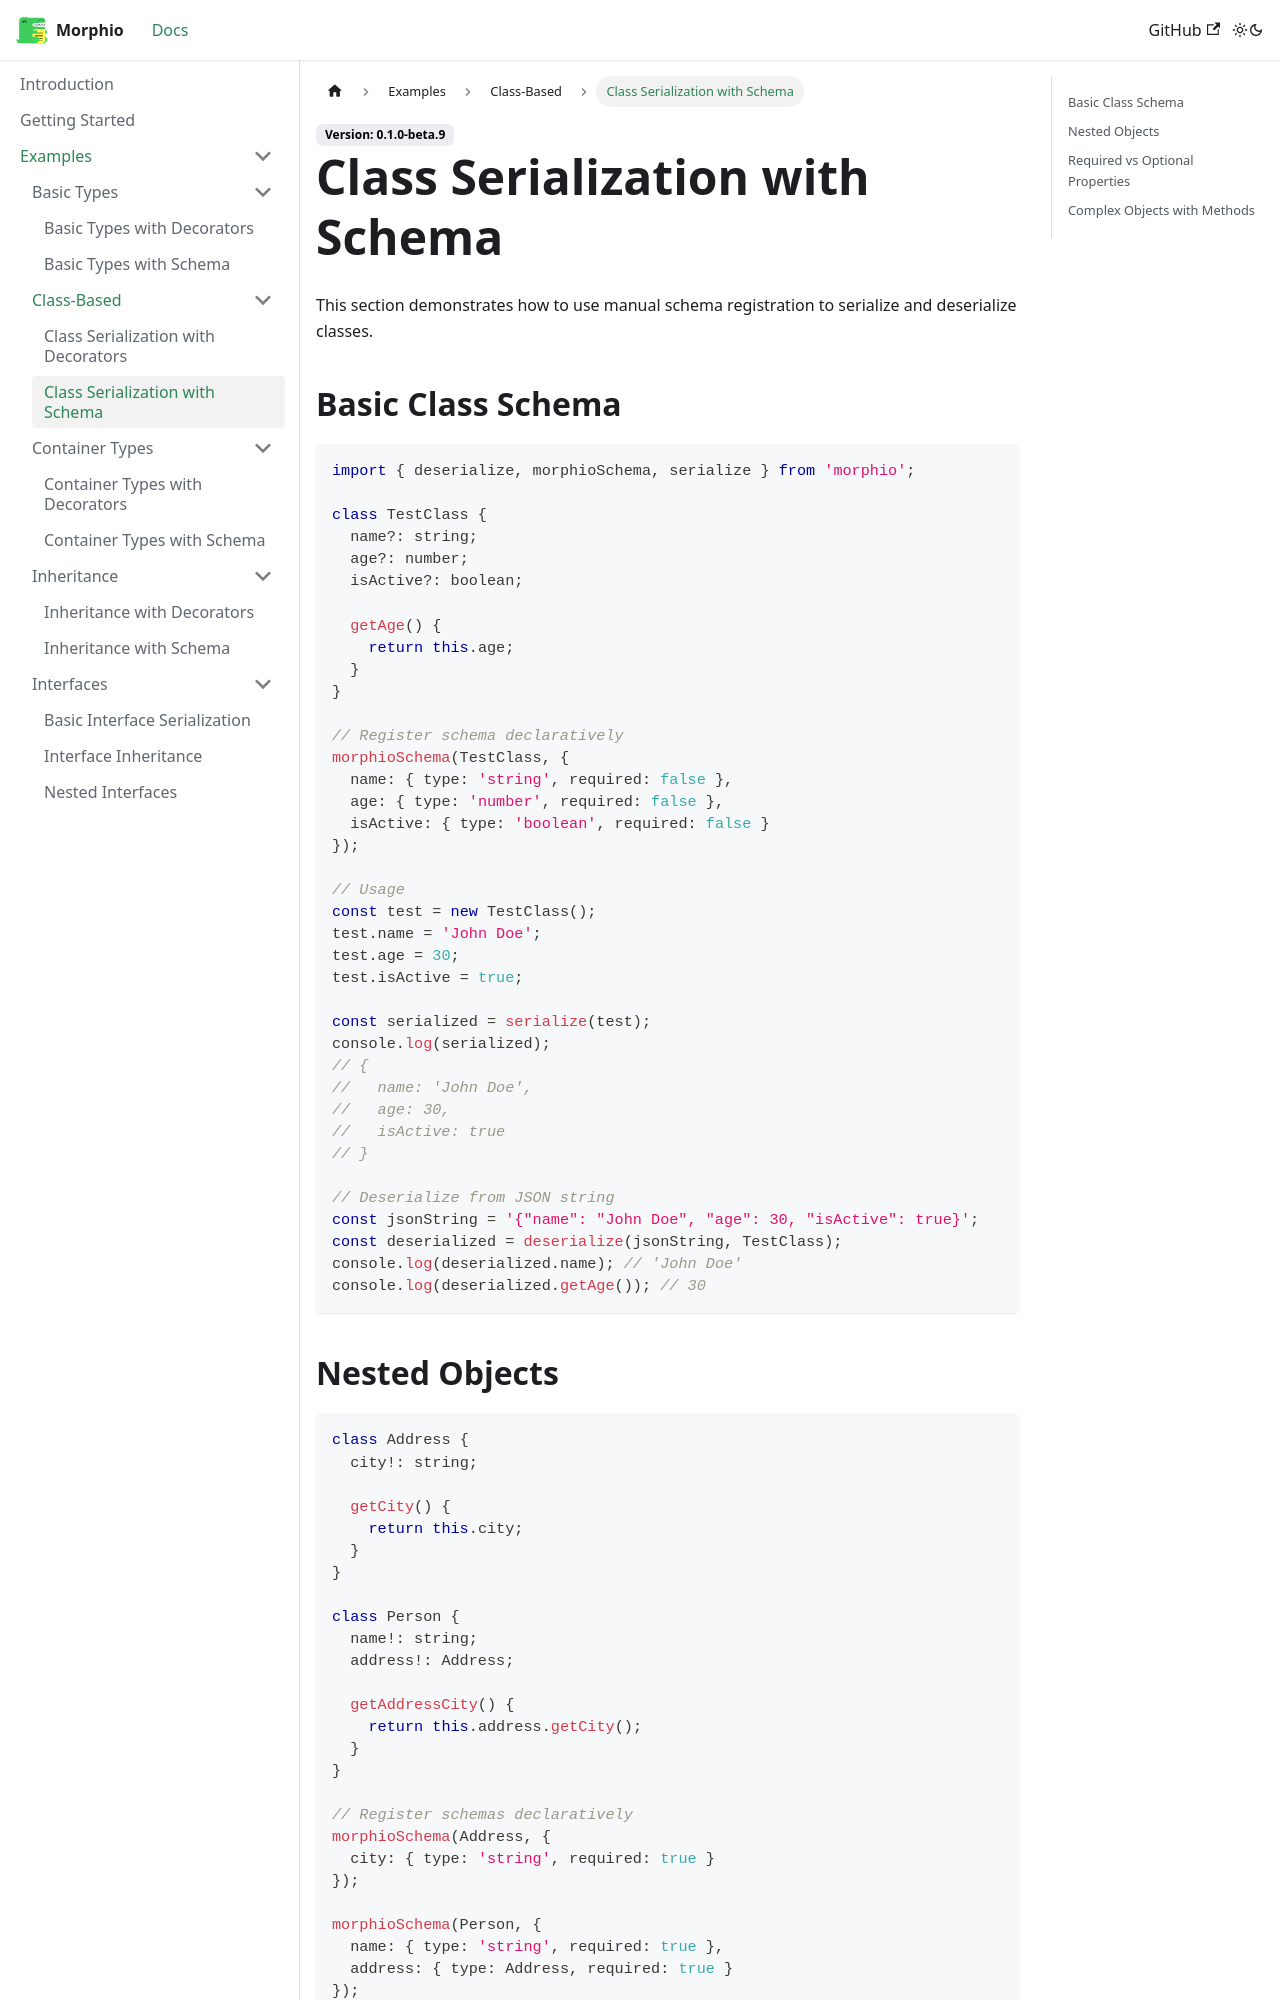

repository: RPethani/Morphio · page: docs/examples/class-based/schema-based/index.html · generator: docusaurus

---
sidebar_position: 2
---

# Class Serialization with Schema

This section demonstrates how to use manual schema registration to serialize and deserialize classes.

## Basic Class Schema

```typescript
import { deserialize, morphioSchema, serialize } from 'morphio';

class TestClass {
  name?: string;
  age?: number;
  isActive?: boolean;

  getAge() {
    return this.age;
  }
}

// Register schema declaratively
morphioSchema(TestClass, {
  name: { type: 'string', required: false },
  age: { type: 'number', required: false },
  isActive: { type: 'boolean', required: false }
});

// Usage
const test = new TestClass();
test.name = 'John Doe';
test.age = 30;
test.isActive = true;

const serialized = serialize(test);
console.log(serialized);
// {
//   name: 'John Doe',
//   age: 30,
//   isActive: true
// }

// Deserialize from JSON string
const jsonString = '{"name": "John Doe", "age": 30, "isActive": true}';
const deserialized = deserialize(jsonString, TestClass);
console.log(deserialized.name); // 'John Doe'
console.log(deserialized.getAge()); // 30
```
